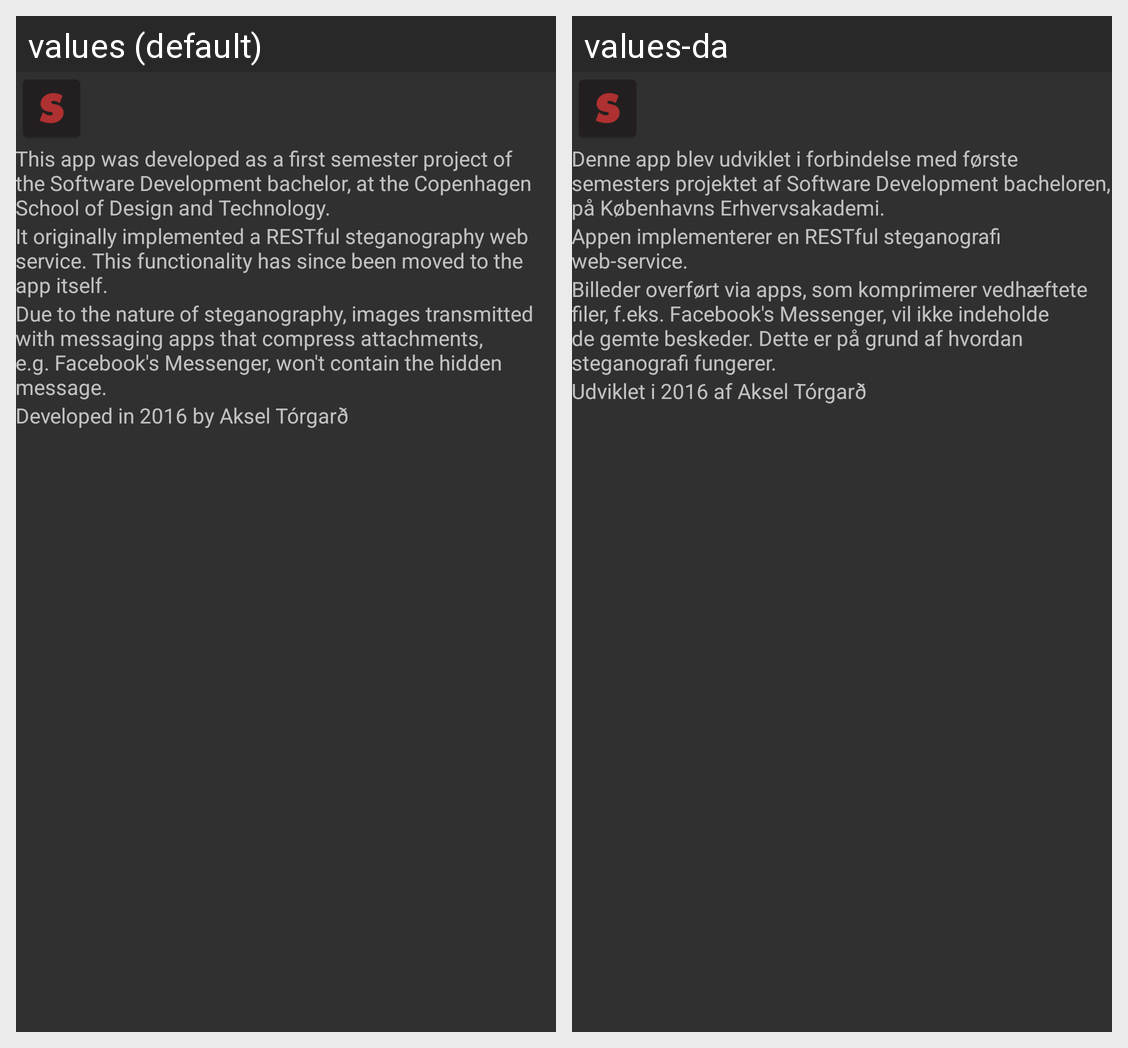

Locale-by-locale string values for the Android screen shown in this grid:
Android screen res/layout/dialog_about.xml rendered under 2 locales, left to right: values (default), values-da. Device: Nexus 5 (rendered at 1080×1920; each locale shown at half size, 540×960, under a caption strip naming it); theme AppTheme.
Strings drawn on this screen, with the default value and each locale's value (text and hints the layout hard-codes, and strings that could not be matched under every locale, appear in the picture but are not listed):

about_description
  values: This app was developed as a first semester project of the Software Development bachelor, at the Copenhagen School of Design and Technology.
  values-da: Denne app blev udviklet i forbindelse med første semesters projektet af Software Development bacheloren, på Københavns Erhvervsakademi.

about_webservice
  values: It originally implemented a RESTful steganography web service. This functionality has since been moved to the app itself.
  values-da: Appen implementerer en RESTful steganografi web-service.

about_compression
  values: Due to the nature of steganography, images transmitted with messaging apps that compress attachments, e.g. Facebook's Messenger, won't contain the hidden message.
  values-da: Billeder overført via apps, som komprimerer vedhæftete filer, f.eks. Facebook's Messenger, vil ikke indeholde de gemte beskeder. Dette er på grund af hvordan steganografi fungerer.

about_developer
  values: Developed in 2016 by Aksel Tórgarð
  values-da: Udviklet i 2016 af Aksel Tórgarð
